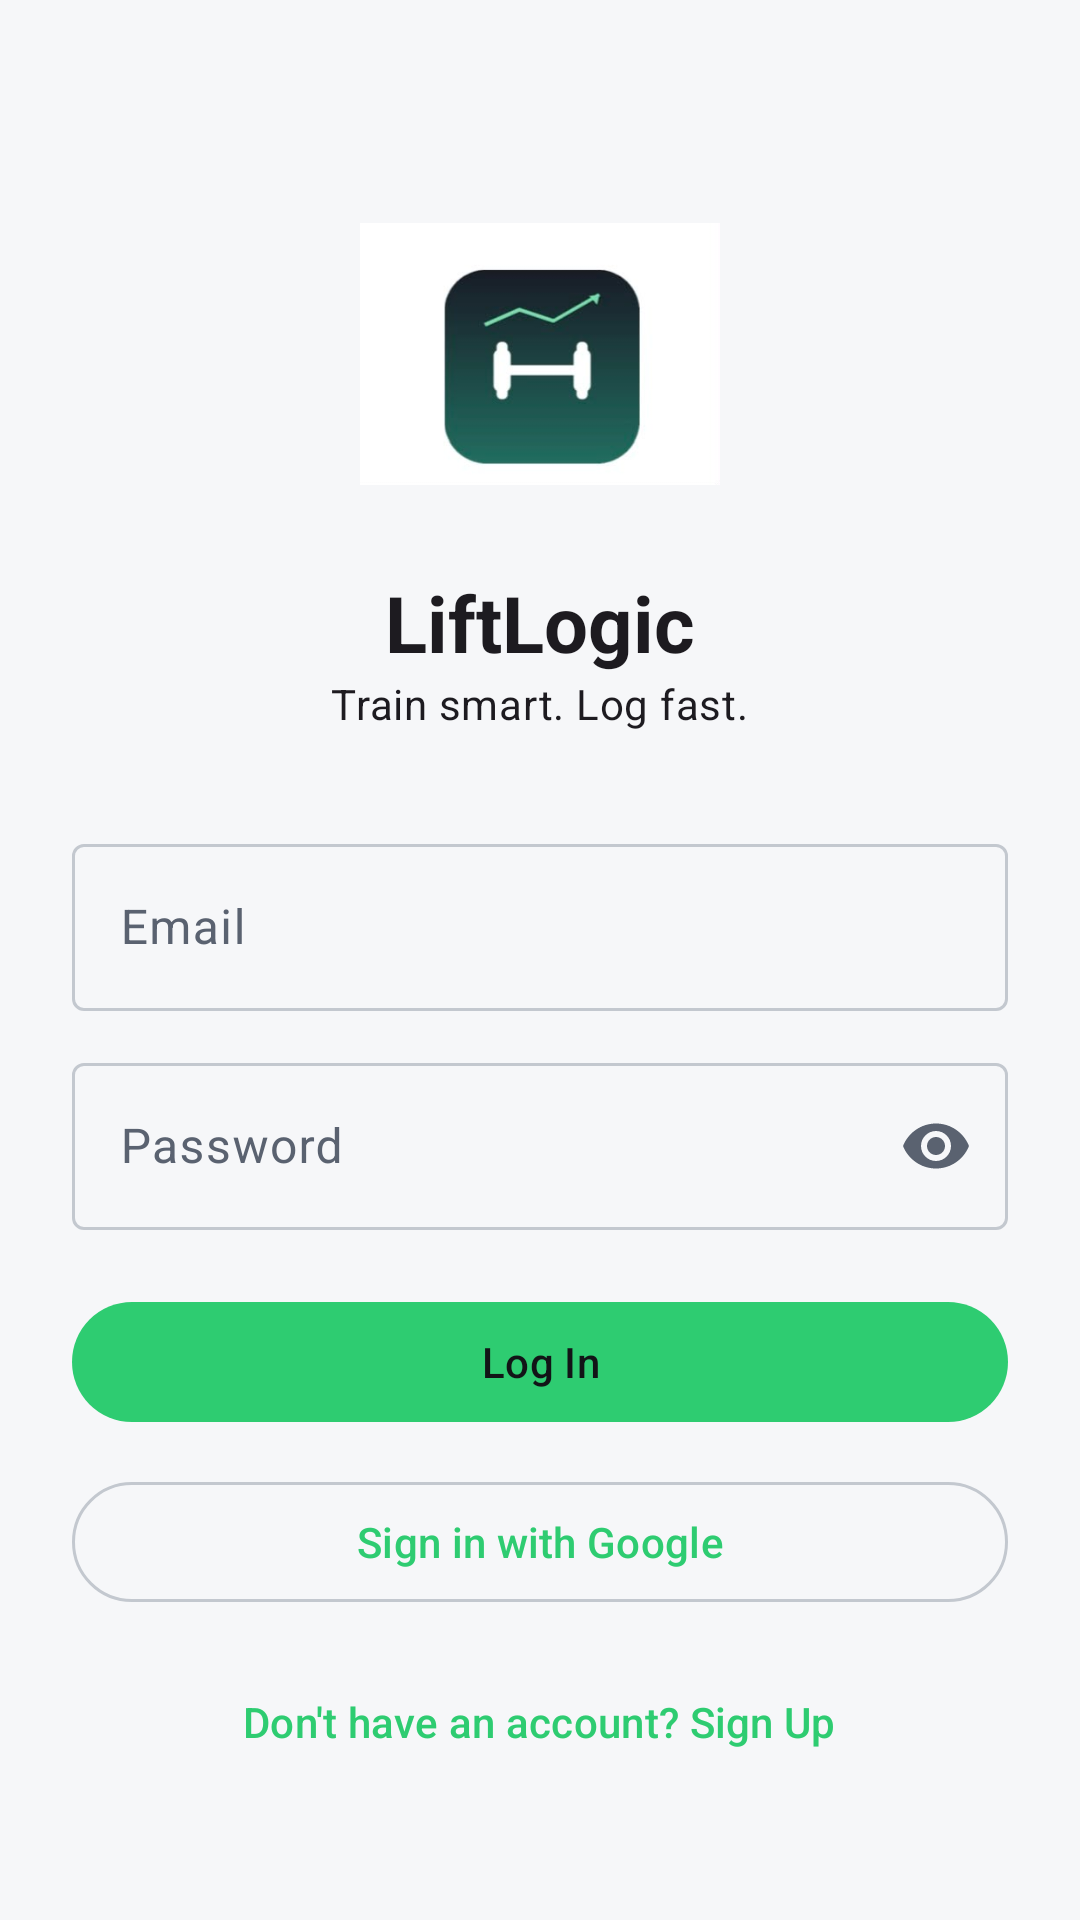

Here is an Android app screen rendered from its layout file. Give the layout XML and the strings, colors and styles it references.
<!-- AndroidManifest.xml: application theme Theme.LiftLogic -->
<!-- res/layout/fragment_login.xml -->
<?xml version="1.0" encoding="utf-8"?>
<ScrollView xmlns:android="http://schemas.android.com/apk/res/android"
    xmlns:app="http://schemas.android.com/apk/res-auto"
    android:layout_width="match_parent"
    android:layout_height="match_parent"
    android:fillViewport="true">

    <LinearLayout
        android:layout_width="match_parent"
        android:layout_height="wrap_content"
        android:gravity="center"
        android:orientation="vertical"
        android:padding="24dp">

        <ImageView
            android:id="@+id/liftlogic_logo"
            android:layout_width="120dp"
            android:layout_height="120dp"
            android:layout_marginTop="16dp"
            android:layout_marginBottom="12dp"
            android:adjustViewBounds="true"
            android:contentDescription="@string/app_name"
            android:scaleType="fitCenter"
            android:src="@drawable/liftlogic_logo" />

        <TextView
            android:layout_width="wrap_content"
            android:layout_height="wrap_content"
            android:text="@string/app_name"
            android:textAppearance="@style/TextAppearance.LiftLogic.Headline" />

        

        <TextView
            android:layout_width="wrap_content"
            android:layout_height="wrap_content"
            android:text="@string/tagline"
            android:textAppearance="?attr/textAppearanceBodyMedium" />

        <com.google.android.material.textfield.TextInputLayout
            android:id="@+id/email_layout"
            style="@style/Widget.Material3.TextInputLayout.OutlinedBox"
            android:layout_width="match_parent"
            android:layout_height="wrap_content"
            android:layout_marginTop="32dp"
            android:hint="@string/label_email">

            <com.google.android.material.textfield.TextInputEditText
                android:id="@+id/email_input"
                android:layout_width="match_parent"
                android:layout_height="wrap_content"
                android:autofillHints="emailAddress"
                android:inputType="textEmailAddress"
                android:maxLines="1" />
        </com.google.android.material.textfield.TextInputLayout>

        <com.google.android.material.textfield.TextInputLayout
            android:id="@+id/password_layout"
            style="@style/Widget.Material3.TextInputLayout.OutlinedBox"
            android:layout_width="match_parent"
            android:layout_height="wrap_content"
            android:layout_marginTop="12dp"
            android:hint="@string/label_password"
            app:endIconMode="password_toggle">

            <com.google.android.material.textfield.TextInputEditText
                android:id="@+id/password_input"
                android:layout_width="match_parent"
                android:layout_height="wrap_content"
                android:autofillHints="password"
                android:imeOptions="actionDone"
                android:inputType="textPassword"
                android:maxLines="1" />
        </com.google.android.material.textfield.TextInputLayout>

        <TextView
            android:id="@+id/error_text"
            android:layout_width="match_parent"
            android:layout_height="wrap_content"
            android:layout_marginTop="8dp"
            android:textAppearance="?attr/textAppearanceBodyMedium"
            android:textColor="?attr/colorError"
            android:visibility="gone" />

        <com.google.android.material.button.MaterialButton
            android:id="@+id/login_button"
            android:layout_width="match_parent"
            android:layout_height="wrap_content"
            android:layout_marginTop="20dp"
            android:text="@string/action_log_in" />

        <com.google.android.material.button.MaterialButton
            android:id="@+id/google_sign_in_button"
            style="@style/Widget.Material3.Button.OutlinedButton"
            android:layout_width="match_parent"
            android:layout_height="wrap_content"
            android:layout_marginTop="12dp"
            android:text="@string/action_sign_in_google"
            app:icon="@drawable/ic_person" />

        <com.google.android.material.button.MaterialButton
            android:id="@+id/register_link"
            style="@style/Widget.Material3.Button.TextButton"
            android:layout_width="wrap_content"
            android:layout_height="wrap_content"
            android:layout_marginTop="12dp"
            android:text="@string/prompt_no_account" />
    </LinearLayout>
</ScrollView>
<!-- resources referenced by this layout -->
<resources>
  <!-- drawable liftlogic_logo: png bitmap (drawable, 7492 bytes) -->
  <string name="action_log_in">Log In</string>
  <string name="action_sign_in_google">Sign in with Google</string>
  <string name="app_name">LiftLogic</string>
  <string name="label_email">Email</string>
  <string name="label_password">Password</string>
  <string name="prompt_no_account">Don\'t have an account? Sign Up</string>
  <string name="tagline">Train smart. Log fast.</string>
  <style name="TextAppearance.LiftLogic.Headline" parent="TextAppearance.Material3.HeadlineMedium">
          <item name="android:textStyle">bold</item>
          <item name="android:textSize">26sp</item>
      </style>
  <style name="Theme.LiftLogic" parent="Theme.Material3.DayNight.NoActionBar">
          <item name="colorPrimary">@color/lift_green</item>
          <item name="colorOnPrimary">@color/app_on_primary</item>
          <item name="colorPrimaryContainer">@color/app_primary_container</item>
          <item name="colorOnPrimaryContainer">@color/app_on_primary_container</item>
          <item name="colorSecondary">@color/amber_badge</item>
          <item name="colorSecondaryContainer">@color/app_primary_container</item>
          <item name="colorOnSecondaryContainer">@color/app_on_primary_container</item>
          <item name="android:colorBackground">@color/app_background</item>
          <item name="colorSurface">@color/app_surface</item>
          <item name="colorOnSurface">@color/app_on_surface</item>
          <item name="colorOnBackground">@color/app_on_surface</item>
          <item name="colorSurfaceVariant">@color/app_surface_variant</item>
          <item name="colorOnSurfaceVariant">@color/app_on_surface_variant</item>
          <item name="colorOutline">@color/app_outline</item>
          <item name="android:statusBarColor">@color/app_background</item>
          <item name="android:navigationBarColor">@color/app_surface</item>
          <item name="android:windowLightStatusBar" tools:targetApi="m">@bool/light_system_bars</item>
      </style>
  <color name="lift_green">#FF2ECC71</color>
  <color name="app_on_primary">#FF121417</color>
  <color name="app_primary_container">#FFD5F5E3</color>
  <color name="app_on_primary_container">#FF0B3D20</color>
  <color name="amber_badge">#FFF5A623</color>
  <color name="app_background">#FFF6F7F9</color>
  <color name="app_surface">#FFFFFFFF</color>
  <color name="app_on_surface">#FF121417</color>
  <color name="app_surface_variant">#FFE6E9ED</color>
  <color name="app_on_surface_variant">#FF5A6270</color>
  <color name="app_outline">#FFC3C8CF</color>
</resources>
